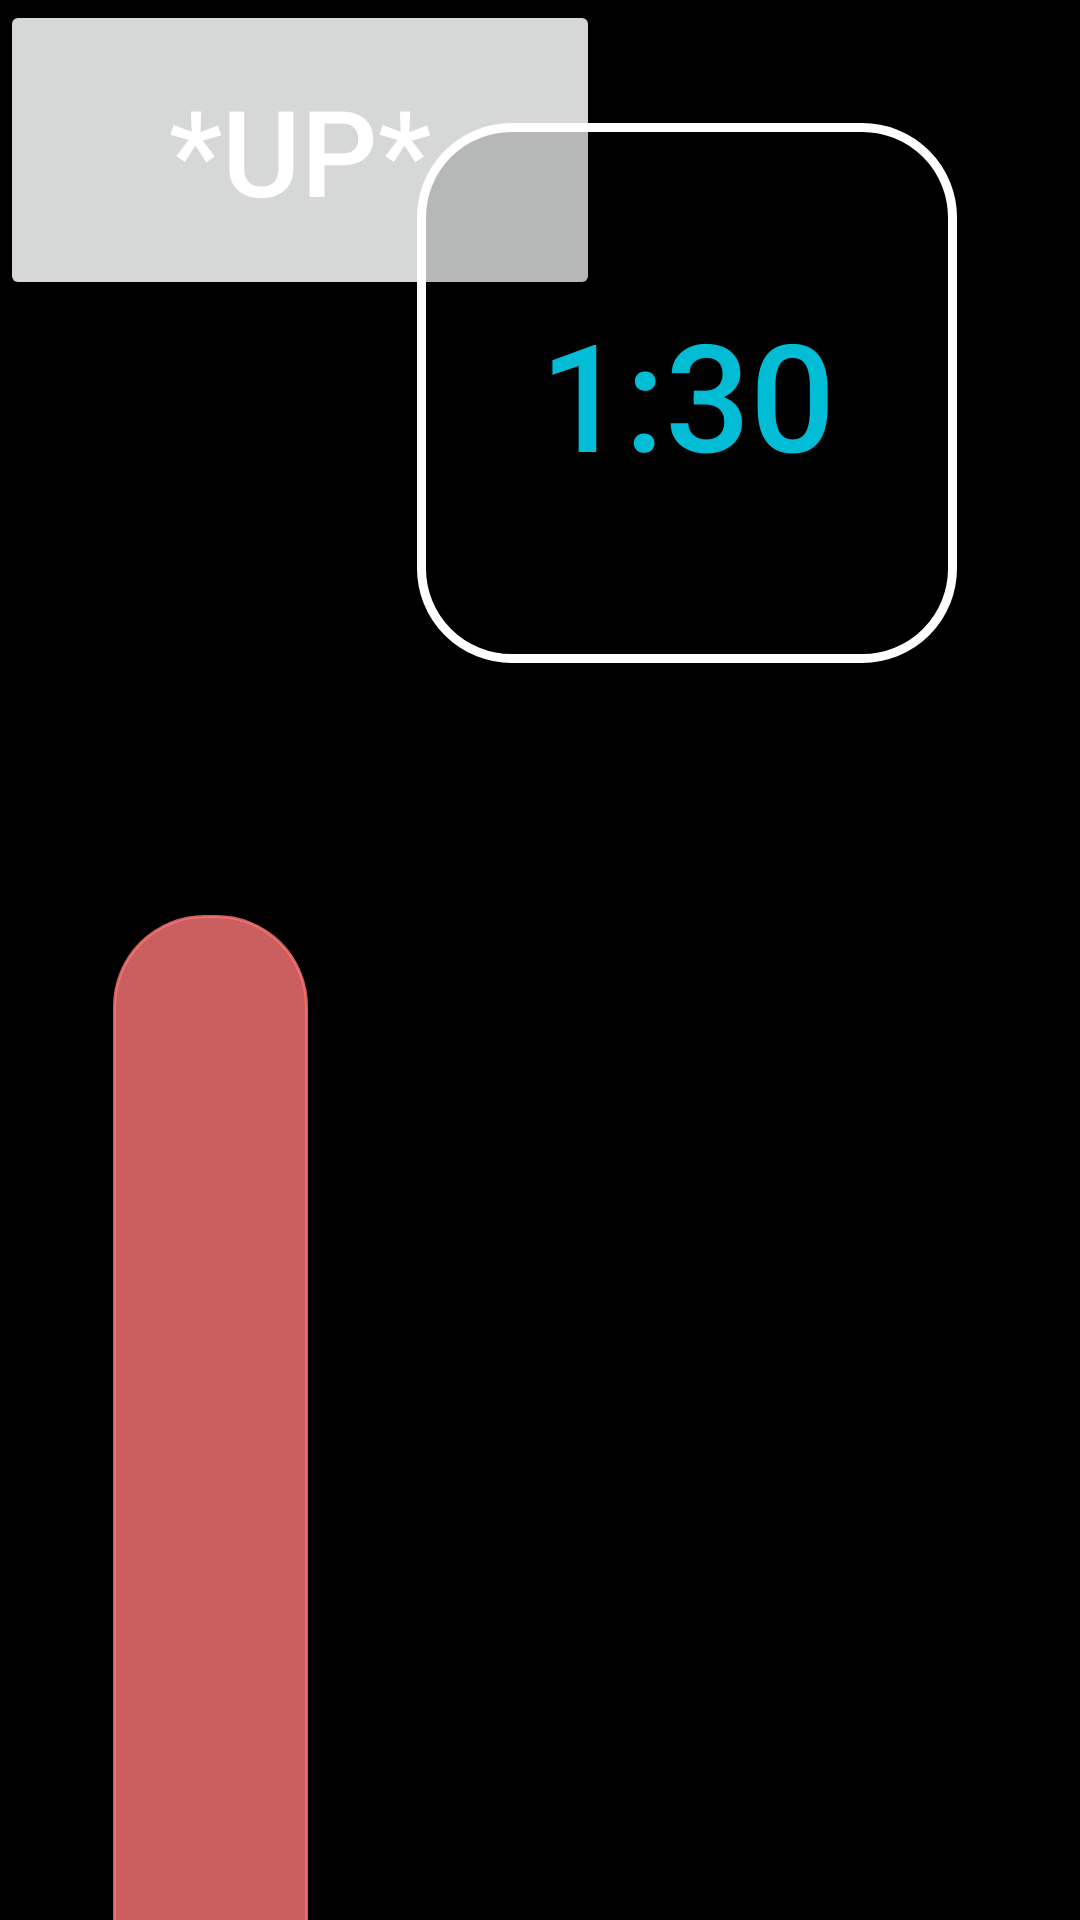

Android layout source for this screen:
<!-- AndroidManifest.xml: application theme Theme.Sun_Moon -->
<!-- res/layout/exercise_screen1.xml -->
<?xml version="1.0" encoding="utf-8"?>
<androidx.constraintlayout.widget.ConstraintLayout xmlns:android="http://schemas.android.com/apk/res/android"
    xmlns:app="http://schemas.android.com/apk/res-auto"
    xmlns:tools="http://schemas.android.com/tools"
    android:layout_width="match_parent"
    android:layout_height="match_parent"
    android:background="@color/black"
    tools:context=".exercise_screen">


    <LinearLayout
        android:id="@+id/view"
        android:layout_width="match_parent"
        android:layout_height="match_parent"
        android:orientation="vertical">

        <ScrollView
            android:id="@+id/scrl"
            android:layout_width="fill_parent"
            android:layout_weight="1"
            android:layout_height="0dp">

            <FrameLayout
                android:layout_width="fill_parent"
                android:layout_height="fill_parent">

                <ImageView
                    android:id="@+id/image"
                    android:layout_width="fill_parent"
                    android:layout_height="fill_parent"
                    android:scaleType="centerCrop"
                    app:srcCompat="@drawable/background">


                </ImageView>



                <Button
                    android:id="@+id/up"
                    android:layout_width="200dp"
                    android:layout_height="100dp"
                    android:layout_alignParentLeft="true"
                    android:layout_centerVertical="true"
                    android:text="*up*"
                    android:textColor="@color/white"
                    android:textSize="40dp" />


                <TextView
                    android:id="@+id/tv"
                    android:layout_width="305dp"
                    android:layout_height="260dp"
                    android:layout_marginLeft="150dp"
                    android:layout_marginTop="600dp"
                    android:layout_alignParentTop="true"
                    android:layout_alignParentEnd="true"
                    android:fontFamily="sans-serif-condensed"
                    android:gravity="center"
                    android:textAlignment="gravity"
                    android:textColor="#676a6b"
                    android:textSize="60sp" />





                <ProgressBar
                    android:id="@+id/pb"
                    style="@android:style/Widget.ProgressBar.Horizontal"
                    android:layout_width="65dp"
                    android:layout_height="610dp"
                    android:layout_marginLeft="37.5dp"
                    android:layout_alignParentTop="true"
                    android:layout_alignParentEnd="true"
                    android:layout_marginTop="305dp"
                    android:progressBackgroundTint="#CBFF7676"
                    android:progressDrawable="@drawable/vertical" />


                <ImageButton
                    android:id="@+id/tiger_progress"
                    style="@android:style/Widget.DeviceDefault.ImageButton"
                    android:layout_width="100dp"
                    android:layout_height="100dp"
                    android:layout_below="@id/pb"
                    android:layout_alignParentEnd="true"
                    android:layout_marginTop="951dp"
                    android:layout_marginLeft="20dp"
                    android:width="30dp"
                    android:height="30dp"
                    android:adjustViewBounds="true"
                    android:contentDescription="@string/todo"
                    android:scaleType="fitCenter"
                    android:src="@drawable/tiger"
                    tools:ignore="SpeakableTextPresentCheck" />

                <Button
                    android:id="@+id/time"
                    android:layout_width="180dp"
                    android:layout_height="180dp"
                    android:layout_alignParentRight="true"
                    android:layout_centerVertical="true"
                    android:layout_gravity="right"
                    android:layout_marginTop="41dp"
                    android:layout_marginEnd="41dp"
                    android:background="@drawable/score"
                    android:padding="7dp"
                    android:text="1:30"
                    android:textColor="#00BCD4"
                    android:textSize="50sp" />


            </FrameLayout>`
        </ScrollView>


    </LinearLayout>

</androidx.constraintlayout.widget.ConstraintLayout>
<!-- resources referenced by this layout -->
<resources>
  <!-- drawable score (drawable) -->
  <?xml version="1.0" encoding="utf-8"?>
  <shape xmlns:android="http://schemas.android.com/apk/res/android"
      android:padding="10dp"
      android:shape="rectangle" >
      <solid
          android:color="#26000000"
          android:width="10dp"
          android:height="10dp"/>
      <corners
          android:bottomLeftRadius="30dp"
          android:bottomRightRadius="30dp"
          android:topLeftRadius="30dp"
          android:topRightRadius="30dp" />
      <stroke
          android:width="3dp"
          android:color="#FFFFFF" />
  
  </shape>
  <!-- drawable tiger: png bitmap (drawable, 132221 bytes) -->
  <!-- drawable vertical (drawable) -->
  <?xml version="1.0" encoding="utf-8"?>
  <layer-list xmlns:android="http://schemas.android.com/apk/res/android">
      <item android:id="@android:id/background">
          <shape>
              <corners android:radius="30dip"/>
  
              <stroke
                  android:width="1dp"
                  />
          </shape>
      </item>
      <item android:id="@android:id/progress">
          <clip
              android:clipOrientation="vertical"
              android:gravity="top">
              <shape>
                  <corners android:radius="30dip"/>
                  <solid android:color="#CCB6B6B6"/>
                  <stroke
                      android:width="1dp"
                      android:color="#CCB6B6B6" />
              </shape>
          </clip>
      </item>
  </layer-list>
  <string name="todo" />
  <style name="Theme.Sun_Moon" parent="Theme.AppCompat.Light">
          
          <item name="colorPrimary">@color/purple_500</item>
          <item name="colorPrimaryVariant">#530404</item>
          <item name="colorOnPrimary">@color/white</item>
          
          <item name="colorSecondary">@color/teal_200</item>
          <item name="colorSecondaryVariant">@color/teal_700</item>
          <item name="colorOnSecondary">@color/black</item>
          
          <item name="android:statusBarColor" tools:targetApi="l">#D3722A</item>
          <item name="android:windowLightStatusBar" tools:targetApi="m">false</item>
  
          <item name="windowNoTitle">true</item> 
      </style>
  <!-- not gathered from this repository: default colours our renderer supplied (Android Studio template values) -->
  <color name="purple_500">#FF6200EE</color>
  <color name="teal_200">#FF03DAC5</color>
  <color name="teal_700">#FF018786</color>
  <color name="black">#FF000000</color>
  <color name="white">#FFFFFFFF</color>
</resources>
